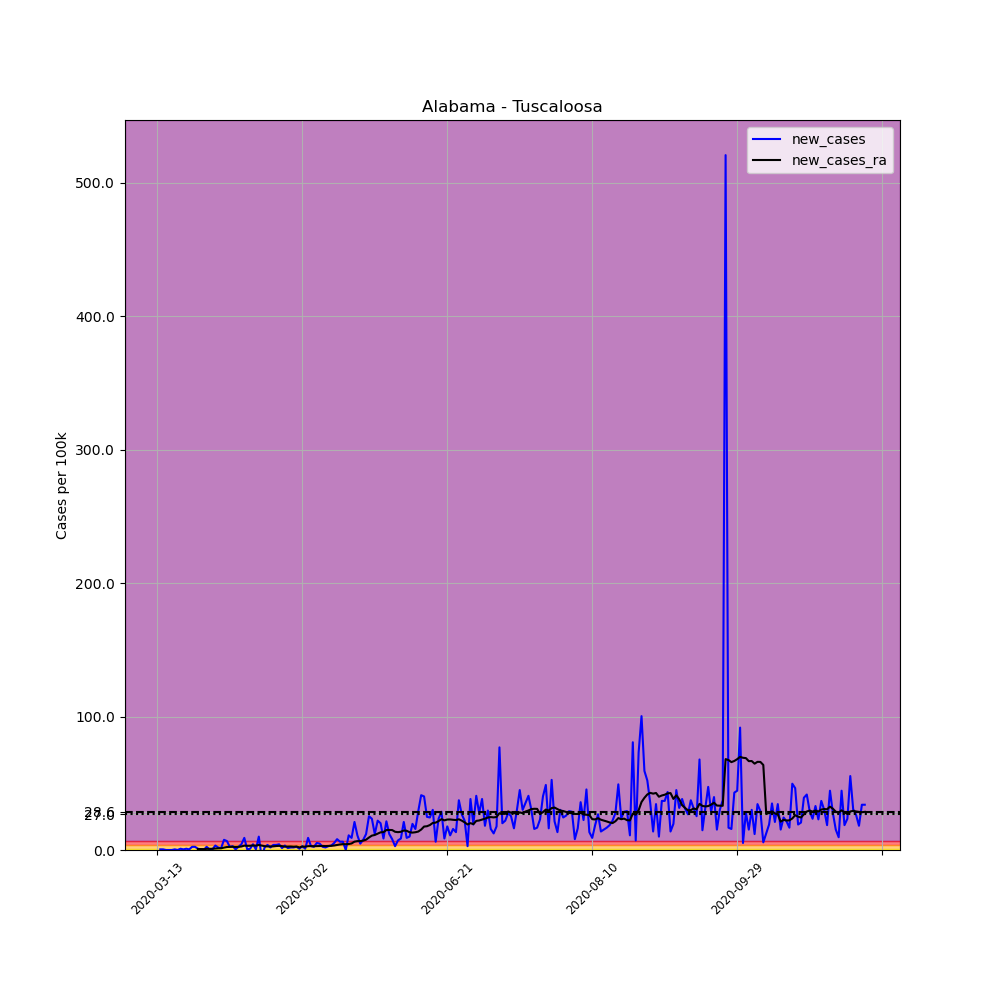

Data behind this chart, as committed beside it:
, date, county, state, fips, cases, deaths, COUNTY, STNAME, CTYNAME, POPESTIMATE2019, per_100k, new_cases, new_cases_ra
64068, 2020-03-13, Tuscaloosa, Alabama, 1125, 1, 0, 125, Alabama, Tuscaloosa, 209355, 0.4777, , 
64069, 2020-03-14, Tuscaloosa, Alabama, 1125, 2, 0, 125, Alabama, Tuscaloosa, 209355, 0.9553, 0.4777, 
64070, 2020-03-15, Tuscaloosa, Alabama, 1125, 3, 0, 125, Alabama, Tuscaloosa, 209355, 1.433, 0.4777, 
64071, 2020-03-16, Tuscaloosa, Alabama, 1125, 3, 0, 125, Alabama, Tuscaloosa, 209355, 1.433, 0.0, 
64072, 2020-03-17, Tuscaloosa, Alabama, 1125, 3, 0, 125, Alabama, Tuscaloosa, 209355, 1.433, 0.0, 
64073, 2020-03-18, Tuscaloosa, Alabama, 1125, 3, 0, 125, Alabama, Tuscaloosa, 209355, 1.433, 0.0, 
64074, 2020-03-19, Tuscaloosa, Alabama, 1125, 4, 0, 125, Alabama, Tuscaloosa, 209355, 1.911, 0.4777, 
64075, 2020-03-20, Tuscaloosa, Alabama, 1125, 4, 0, 125, Alabama, Tuscaloosa, 209355, 1.911, 0.0, 
64076, 2020-03-21, Tuscaloosa, Alabama, 1125, 6, 0, 125, Alabama, Tuscaloosa, 209355, 2.866, 0.9553, 
64077, 2020-03-22, Tuscaloosa, Alabama, 1125, 7, 0, 125, Alabama, Tuscaloosa, 209355, 3.344, 0.4777, 
64078, 2020-03-23, Tuscaloosa, Alabama, 1125, 9, 0, 125, Alabama, Tuscaloosa, 209355, 4.299, 0.9553, 
64079, 2020-03-24, Tuscaloosa, Alabama, 1125, 10, 0, 125, Alabama, Tuscaloosa, 209355, 4.777, 0.4777, 
64080, 2020-03-25, Tuscaloosa, Alabama, 1125, 15, 0, 125, Alabama, Tuscaloosa, 209355, 7.165, 2.388, 
64081, 2020-03-26, Tuscaloosa, Alabama, 1125, 20, 0, 125, Alabama, Tuscaloosa, 209355, 9.553, 2.388, 
64082, 2020-03-27, Tuscaloosa, Alabama, 1125, 22, 0, 125, Alabama, Tuscaloosa, 209355, 10.51, 0.9553, 0.7165
64083, 2020-03-28, Tuscaloosa, Alabama, 1125, 23, 0, 125, Alabama, Tuscaloosa, 209355, 10.99, 0.4777, 0.7165
64084, 2020-03-29, Tuscaloosa, Alabama, 1125, 23, 0, 125, Alabama, Tuscaloosa, 209355, 10.99, 0.0, 0.6824
64085, 2020-03-30, Tuscaloosa, Alabama, 1125, 28, 0, 125, Alabama, Tuscaloosa, 209355, 13.37, 2.388, 0.853
64086, 2020-03-31, Tuscaloosa, Alabama, 1125, 29, 0, 125, Alabama, Tuscaloosa, 209355, 13.85, 0.4777, 0.8871
64087, 2020-04-01, Tuscaloosa, Alabama, 1125, 30, 0, 125, Alabama, Tuscaloosa, 209355, 14.33, 0.4777, 0.9212
64088, 2020-04-02, Tuscaloosa, Alabama, 1125, 37, 0, 125, Alabama, Tuscaloosa, 209355, 17.67, 3.344, 1.126
64089, 2020-04-03, Tuscaloosa, Alabama, 1125, 41, 0, 125, Alabama, Tuscaloosa, 209355, 19.58, 1.911, 1.262
64090, 2020-04-04, Tuscaloosa, Alabama, 1125, 44, 0, 125, Alabama, Tuscaloosa, 209355, 21.02, 1.433, 1.296
64091, 2020-04-05, Tuscaloosa, Alabama, 1125, 60, 0, 125, Alabama, Tuscaloosa, 209355, 28.66, 7.643, 1.808
64092, 2020-04-06, Tuscaloosa, Alabama, 1125, 74, 0, 125, Alabama, Tuscaloosa, 209355, 35.35, 6.687, 2.218
64093, 2020-04-07, Tuscaloosa, Alabama, 1125, 79, 0, 125, Alabama, Tuscaloosa, 209355, 37.73, 2.388, 2.354
64094, 2020-04-08, Tuscaloosa, Alabama, 1125, 85, 0, 125, Alabama, Tuscaloosa, 209355, 40.6, 2.866, 2.388
64095, 2020-04-09, Tuscaloosa, Alabama, 1125, 86, 0, 125, Alabama, Tuscaloosa, 209355, 41.08, 0.4777, 2.252
64096, 2020-04-10, Tuscaloosa, Alabama, 1125, 91, 0, 125, Alabama, Tuscaloosa, 209355, 43.47, 2.388, 2.354
64097, 2020-04-11, Tuscaloosa, Alabama, 1125, 100, 0, 125, Alabama, Tuscaloosa, 209355, 47.77, 4.299, 2.627
64098, 2020-04-12, Tuscaloosa, Alabama, 1125, 119, 0, 125, Alabama, Tuscaloosa, 209355, 56.84, 9.075, 3.275
64099, 2020-04-13, Tuscaloosa, Alabama, 1125, 120, 0, 125, Alabama, Tuscaloosa, 209355, 57.32, 0.4777, 3.139
64100, 2020-04-14, Tuscaloosa, Alabama, 1125, 122, 0, 125, Alabama, Tuscaloosa, 209355, 58.27, 0.9553, 3.173
64101, 2020-04-15, Tuscaloosa, Alabama, 1125, 131, 0, 125, Alabama, Tuscaloosa, 209355, 62.57, 4.299, 3.446
64102, 2020-04-16, Tuscaloosa, Alabama, 1125, 132, 0, 125, Alabama, Tuscaloosa, 209355, 63.05, 0.4777, 3.241
64103, 2020-04-17, Tuscaloosa, Alabama, 1125, 153, 0, 125, Alabama, Tuscaloosa, 209355, 73.08, 10.03, 3.821
64104, 2020-04-18, Tuscaloosa, Alabama, 1125, 141, 0, 125, Alabama, Tuscaloosa, 209355, 67.35, -5.732, 3.309
64105, 2020-04-19, Tuscaloosa, Alabama, 1125, 145, 1, 125, Alabama, Tuscaloosa, 209355, 69.26, 1.911, 2.9
64106, 2020-04-20, Tuscaloosa, Alabama, 1125, 153, 1, 125, Alabama, Tuscaloosa, 209355, 73.08, 3.821, 2.695
64107, 2020-04-21, Tuscaloosa, Alabama, 1125, 157, 1, 125, Alabama, Tuscaloosa, 209355, 74.99, 1.911, 2.661
64108, 2020-04-22, Tuscaloosa, Alabama, 1125, 165, 1, 125, Alabama, Tuscaloosa, 209355, 78.81, 3.821, 2.729
64109, 2020-04-23, Tuscaloosa, Alabama, 1125, 173, 0, 125, Alabama, Tuscaloosa, 209355, 82.63, 3.821, 2.968
64110, 2020-04-24, Tuscaloosa, Alabama, 1125, 182, 0, 125, Alabama, Tuscaloosa, 209355, 86.93, 4.299, 3.105
64111, 2020-04-25, Tuscaloosa, Alabama, 1125, 185, 0, 125, Alabama, Tuscaloosa, 209355, 88.37, 1.433, 2.9
64112, 2020-04-26, Tuscaloosa, Alabama, 1125, 192, 0, 125, Alabama, Tuscaloosa, 209355, 91.71, 3.344, 2.491
64113, 2020-04-27, Tuscaloosa, Alabama, 1125, 195, 0, 125, Alabama, Tuscaloosa, 209355, 93.14, 1.433, 2.559
64114, 2020-04-28, Tuscaloosa, Alabama, 1125, 199, 0, 125, Alabama, Tuscaloosa, 209355, 95.05, 1.911, 2.627
64115, 2020-04-29, Tuscaloosa, Alabama, 1125, 203, 1, 125, Alabama, Tuscaloosa, 209355, 96.96, 1.911, 2.457
64116, 2020-04-30, Tuscaloosa, Alabama, 1125, 208, 1, 125, Alabama, Tuscaloosa, 209355, 99.35, 2.388, 2.593
64117, 2020-05-01, Tuscaloosa, Alabama, 1125, 210, 2, 125, Alabama, Tuscaloosa, 209355, 100.3, 0.9553, 1.945
64118, 2020-05-02, Tuscaloosa, Alabama, 1125, 216, 2, 125, Alabama, Tuscaloosa, 209355, 103.2, 2.866, 2.559
64119, 2020-05-03, Tuscaloosa, Alabama, 1125, 218, 2, 125, Alabama, Tuscaloosa, 209355, 104.1, 0.9553, 2.491
64120, 2020-05-04, Tuscaloosa, Alabama, 1125, 237, 2, 125, Alabama, Tuscaloosa, 209355, 113.2, 9.075, 2.866
64121, 2020-05-05, Tuscaloosa, Alabama, 1125, 243, 3, 125, Alabama, Tuscaloosa, 209355, 116.1, 2.866, 2.934
64122, 2020-05-06, Tuscaloosa, Alabama, 1125, 248, 4, 125, Alabama, Tuscaloosa, 209355, 118.5, 2.388, 2.832
64123, 2020-05-07, Tuscaloosa, Alabama, 1125, 259, 4, 125, Alabama, Tuscaloosa, 209355, 123.7, 5.254, 2.934
64124, 2020-05-08, Tuscaloosa, Alabama, 1125, 269, 4, 125, Alabama, Tuscaloosa, 209355, 128.5, 4.777, 2.968
64125, 2020-05-09, Tuscaloosa, Alabama, 1125, 274, 4, 125, Alabama, Tuscaloosa, 209355, 130.9, 2.388, 3.037
64126, 2020-05-10, Tuscaloosa, Alabama, 1125, 278, 4, 125, Alabama, Tuscaloosa, 209355, 132.8, 1.911, 2.934
64127, 2020-05-11, Tuscaloosa, Alabama, 1125, 284, 4, 125, Alabama, Tuscaloosa, 209355, 135.7, 2.866, 3.037
... 185 more rows
